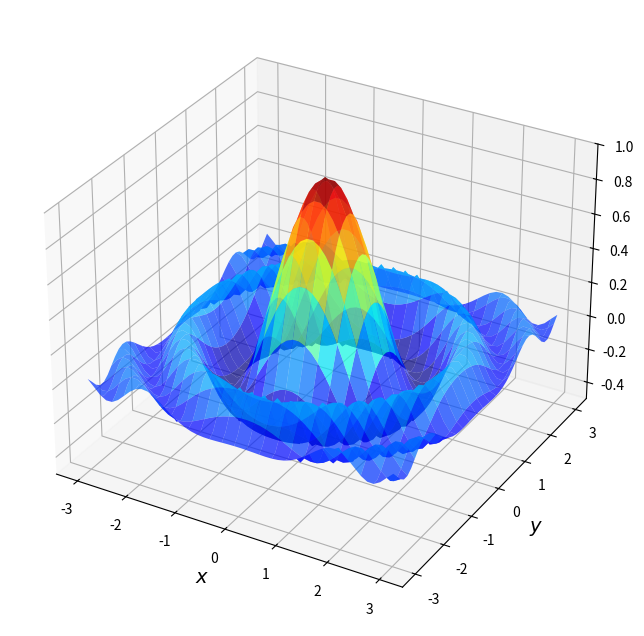

Write the Python code that produced this figure.
import numpy as np
import matplotlib.pyplot as plt
# %matplotlib inline
from mpl_toolkits.mplot3d.axes3d import Axes3D
from matplotlib import cm

def f(x, y):
    return np.cos(x**2 + y**2) / (1 + x**2 + y**2)

xgrid = np.linspace(-3, 3, 50)
ygrid = xgrid
x, y = np.meshgrid(xgrid, ygrid)

fig = plt.figure(figsize=(10, 8))
ax = fig.add_subplot(111, projection='3d')
ax.plot_surface(x,
                y,
                f(x, y),
                rstride=2, cstride=2,
                cmap=cm.jet,
                alpha=0.7,
                linewidth=0.25)
ax.set_zlim(-0.5, 1.0)
ax.set_xlabel('$x$', fontsize=14)
ax.set_ylabel('$y$', fontsize=14)
plt.show()